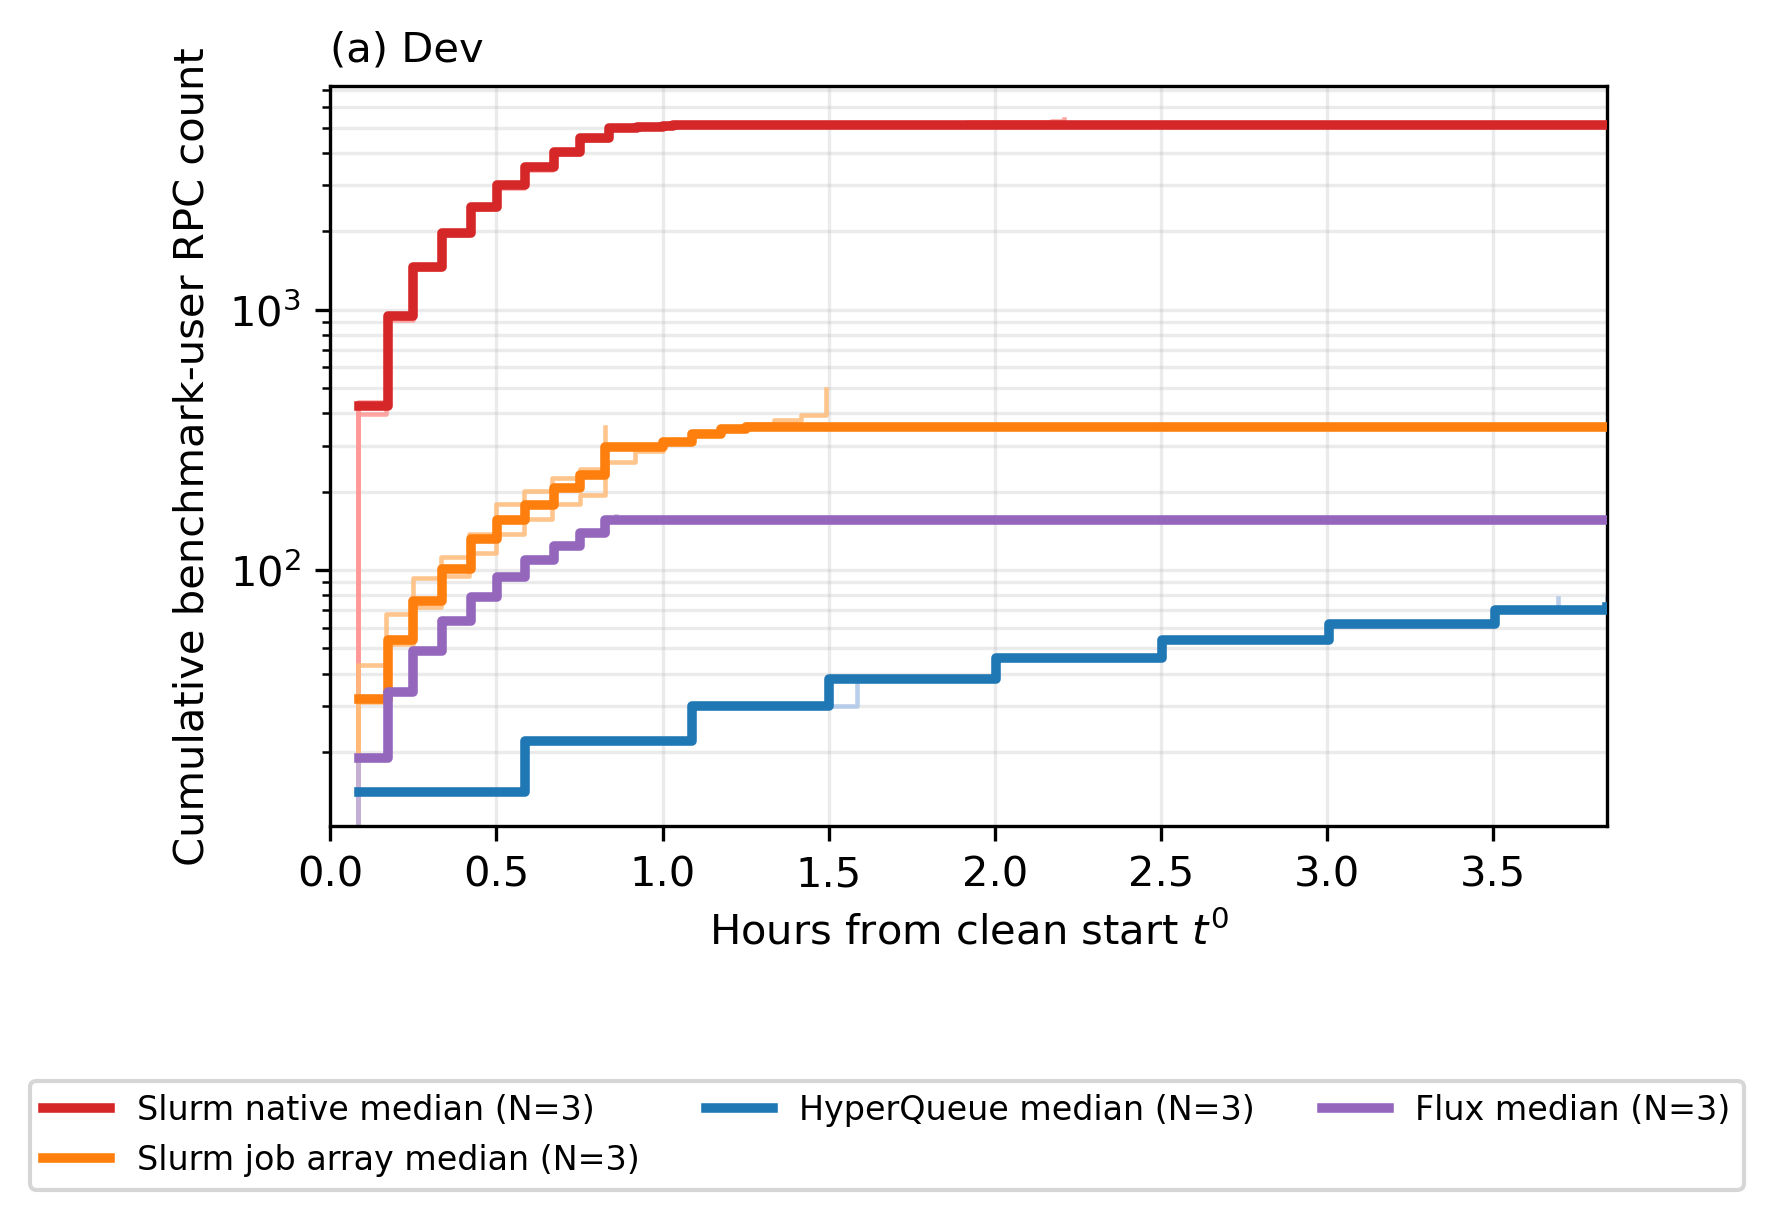

Data behind this chart, as committed beside it:
venue, replicate, backend, run_dir, hours_from_clean_start, rpc_count_since_t0, rpc_processing_s_since_t0, walltime_h, ordinary_censored_substitution, interpretation
dev, 1, jobarray, /data/rcadmins/tianche5/wms-paper-chain/…, -2.32088565826416e-05, 0, 0.0, 0.8001, False, benchmark-user sdiag row, attributed by …
dev, 1, jobarray, /data/rcadmins/tianche5/wms-paper-chain/…, 0.08331, 43, 0.07558, 0.8001, False, benchmark-user sdiag row, attributed by …
dev, 1, jobarray, /data/rcadmins/tianche5/wms-paper-chain/…, 0.1666, 68, 0.1547, 0.8001, False, benchmark-user sdiag row, attributed by …
dev, 1, jobarray, /data/rcadmins/tianche5/wms-paper-chain/…, 0.25, 93, 0.25, 0.8001, False, benchmark-user sdiag row, attributed by …
dev, 1, jobarray, /data/rcadmins/tianche5/wms-paper-chain/…, 0.3333, 112, 0.3213, 0.8001, False, benchmark-user sdiag row, attributed by …
dev, 1, jobarray, /data/rcadmins/tianche5/wms-paper-chain/…, 0.4169, 138, 0.4196, 0.8001, False, benchmark-user sdiag row, attributed by …
dev, 1, jobarray, /data/rcadmins/tianche5/wms-paper-chain/…, 0.5002, 179, 0.5359, 0.8001, False, benchmark-user sdiag row, attributed by …
dev, 1, jobarray, /data/rcadmins/tianche5/wms-paper-chain/…, 0.5836, 201, 0.6216, 0.8001, False, benchmark-user sdiag row, attributed by …
dev, 1, jobarray, /data/rcadmins/tianche5/wms-paper-chain/…, 0.6669, 226, 0.7225, 0.8001, False, benchmark-user sdiag row, attributed by …
dev, 1, jobarray, /data/rcadmins/tianche5/wms-paper-chain/…, 0.7505, 245, 0.7873, 0.8001, False, benchmark-user sdiag row, attributed by …
dev, 1, jobarray, /data/rcadmins/tianche5/wms-paper-chain/…, 0.826, 353, 1.024, 0.8001, False, benchmark-user sdiag row, attributed by …
dev, 1, native, /data/rcadmins/tianche5/wms-paper-chain/…, -2.077096038394504e-05, 0, 0.0, 1.006, False, benchmark-user sdiag row, attributed by …
dev, 1, native, /data/rcadmins/tianche5/wms-paper-chain/…, 0.08318, 440, 0.8878, 1.006, False, benchmark-user sdiag row, attributed by …
dev, 1, native, /data/rcadmins/tianche5/wms-paper-chain/…, 0.1665, 954, 2.32, 1.006, False, benchmark-user sdiag row, attributed by …
dev, 1, native, /data/rcadmins/tianche5/wms-paper-chain/…, 0.2498, 1468, 3.916, 1.006, False, benchmark-user sdiag row, attributed by …
dev, 1, native, /data/rcadmins/tianche5/wms-paper-chain/…, 0.3335, 1983, 5.572, 1.006, False, benchmark-user sdiag row, attributed by …
dev, 1, native, /data/rcadmins/tianche5/wms-paper-chain/…, 0.4168, 2498, 7.163, 1.006, False, benchmark-user sdiag row, attributed by …
dev, 1, native, /data/rcadmins/tianche5/wms-paper-chain/…, 0.5001, 3009, 8.789, 1.006, False, benchmark-user sdiag row, attributed by …
dev, 1, native, /data/rcadmins/tianche5/wms-paper-chain/…, 0.5835, 3524, 10.42, 1.006, False, benchmark-user sdiag row, attributed by …
dev, 1, native, /data/rcadmins/tianche5/wms-paper-chain/…, 0.6668, 4040, 12.04, 1.006, False, benchmark-user sdiag row, attributed by …
dev, 1, native, /data/rcadmins/tianche5/wms-paper-chain/…, 0.7504, 4554, 13.64, 1.006, False, benchmark-user sdiag row, attributed by …
dev, 1, native, /data/rcadmins/tianche5/wms-paper-chain/…, 0.8337, 4995, 14.95, 1.006, False, benchmark-user sdiag row, attributed by …
dev, 1, native, /data/rcadmins/tianche5/wms-paper-chain/…, 0.9171, 5010, 14.99, 1.006, False, benchmark-user sdiag row, attributed by …
dev, 1, native, /data/rcadmins/tianche5/wms-paper-chain/…, 1, 5091, 15.12, 1.006, False, benchmark-user sdiag row, attributed by …
dev, 1, native, /data/rcadmins/tianche5/wms-paper-chain/…, 1.026, 5120, 15.17, 1.006, False, benchmark-user sdiag row, attributed by …
dev, 1, flux, /data/rcadmins/tianche5/wms-paper-chain/…, -1.9705361790127223e-05, 0, 0.0, 0.8431, False, benchmark-user sdiag row, attributed by …
dev, 1, flux, /data/rcadmins/tianche5/wms-paper-chain/…, 0.08318, 19, 0.004297, 0.8431, False, benchmark-user sdiag row, attributed by …
dev, 1, flux, /data/rcadmins/tianche5/wms-paper-chain/…, 0.1665, 34, 0.006349, 0.8431, False, benchmark-user sdiag row, attributed by …
dev, 1, flux, /data/rcadmins/tianche5/wms-paper-chain/…, 0.2498, 49, 0.008236, 0.8431, False, benchmark-user sdiag row, attributed by …
dev, 1, flux, /data/rcadmins/tianche5/wms-paper-chain/…, 0.3335, 64, 0.009967, 0.8431, False, benchmark-user sdiag row, attributed by …
dev, 1, flux, /data/rcadmins/tianche5/wms-paper-chain/…, 0.4168, 79, 0.01169, 0.8431, False, benchmark-user sdiag row, attributed by …
dev, 1, flux, /data/rcadmins/tianche5/wms-paper-chain/…, 0.5001, 94, 0.01344, 0.8431, False, benchmark-user sdiag row, attributed by …
dev, 1, flux, /data/rcadmins/tianche5/wms-paper-chain/…, 0.5835, 109, 0.01509, 0.8431, False, benchmark-user sdiag row, attributed by …
dev, 1, flux, /data/rcadmins/tianche5/wms-paper-chain/…, 0.6671, 124, 0.01704, 0.8431, False, benchmark-user sdiag row, attributed by …
dev, 1, flux, /data/rcadmins/tianche5/wms-paper-chain/…, 0.7504, 139, 0.01873, 0.8431, False, benchmark-user sdiag row, attributed by …
dev, 1, flux, /data/rcadmins/tianche5/wms-paper-chain/…, 0.8337, 154, 0.0203, 0.8431, False, benchmark-user sdiag row, attributed by …
dev, 1, flux, /data/rcadmins/tianche5/wms-paper-chain/…, 0.8595, 161, 0.02122, 0.8431, False, benchmark-user sdiag row, attributed by …
dev, 1, hyperqueue, /data/rcadmins/tianche5/wms-paper-chain/…, -1.9264817237854003e-05, 0, 0.0, 3.842, False, benchmark-user sdiag row, attributed by …
dev, 1, hyperqueue, /data/rcadmins/tianche5/wms-paper-chain/…, 0.0831, 14, 0.01361, 3.842, False, benchmark-user sdiag row, attributed by …
dev, 1, hyperqueue, /data/rcadmins/tianche5/wms-paper-chain/…, 0.1667, 14, 0.01361, 3.842, False, benchmark-user sdiag row, attributed by …
dev, 1, hyperqueue, /data/rcadmins/tianche5/wms-paper-chain/…, 0.25, 14, 0.01361, 3.842, False, benchmark-user sdiag row, attributed by …
dev, 1, hyperqueue, /data/rcadmins/tianche5/wms-paper-chain/…, 0.3334, 14, 0.01361, 3.842, False, benchmark-user sdiag row, attributed by …
dev, 1, hyperqueue, /data/rcadmins/tianche5/wms-paper-chain/…, 0.4167, 14, 0.01361, 3.842, False, benchmark-user sdiag row, attributed by …
dev, 1, hyperqueue, /data/rcadmins/tianche5/wms-paper-chain/…, 0.5, 14, 0.01361, 3.842, False, benchmark-user sdiag row, attributed by …
dev, 1, hyperqueue, /data/rcadmins/tianche5/wms-paper-chain/…, 0.5837, 22, 0.01446, 3.842, False, benchmark-user sdiag row, attributed by …
dev, 1, hyperqueue, /data/rcadmins/tianche5/wms-paper-chain/…, 0.667, 22, 0.01446, 3.842, False, benchmark-user sdiag row, attributed by …
dev, 1, hyperqueue, /data/rcadmins/tianche5/wms-paper-chain/…, 0.7503, 22, 0.01446, 3.842, False, benchmark-user sdiag row, attributed by …
dev, 1, hyperqueue, /data/rcadmins/tianche5/wms-paper-chain/…, 0.8337, 22, 0.01446, 3.842, False, benchmark-user sdiag row, attributed by …
dev, 1, hyperqueue, /data/rcadmins/tianche5/wms-paper-chain/…, 0.917, 22, 0.01446, 3.842, False, benchmark-user sdiag row, attributed by …
dev, 1, hyperqueue, /data/rcadmins/tianche5/wms-paper-chain/…, 1, 22, 0.01446, 3.842, False, benchmark-user sdiag row, attributed by …
dev, 1, hyperqueue, /data/rcadmins/tianche5/wms-paper-chain/…, 1.084, 30, 0.01527, 3.842, False, benchmark-user sdiag row, attributed by …
dev, 1, hyperqueue, /data/rcadmins/tianche5/wms-paper-chain/…, 1.167, 30, 0.01527, 3.842, False, benchmark-user sdiag row, attributed by …
dev, 1, hyperqueue, /data/rcadmins/tianche5/wms-paper-chain/…, 1.251, 30, 0.01527, 3.842, False, benchmark-user sdiag row, attributed by …
dev, 1, hyperqueue, /data/rcadmins/tianche5/wms-paper-chain/…, 1.334, 30, 0.01527, 3.842, False, benchmark-user sdiag row, attributed by …
dev, 1, hyperqueue, /data/rcadmins/tianche5/wms-paper-chain/…, 1.417, 30, 0.01527, 3.842, False, benchmark-user sdiag row, attributed by …
dev, 1, hyperqueue, /data/rcadmins/tianche5/wms-paper-chain/…, 1.501, 38, 0.01602, 3.842, False, benchmark-user sdiag row, attributed by …
dev, 1, hyperqueue, /data/rcadmins/tianche5/wms-paper-chain/…, 1.584, 38, 0.01602, 3.842, False, benchmark-user sdiag row, attributed by …
dev, 1, hyperqueue, /data/rcadmins/tianche5/wms-paper-chain/…, 1.668, 38, 0.01602, 3.842, False, benchmark-user sdiag row, attributed by …
dev, 1, hyperqueue, /data/rcadmins/tianche5/wms-paper-chain/…, 1.751, 38, 0.01602, 3.842, False, benchmark-user sdiag row, attributed by …
dev, 1, hyperqueue, /data/rcadmins/tianche5/wms-paper-chain/…, 1.834, 38, 0.01602, 3.842, False, benchmark-user sdiag row, attributed by …
... 212 more rows
